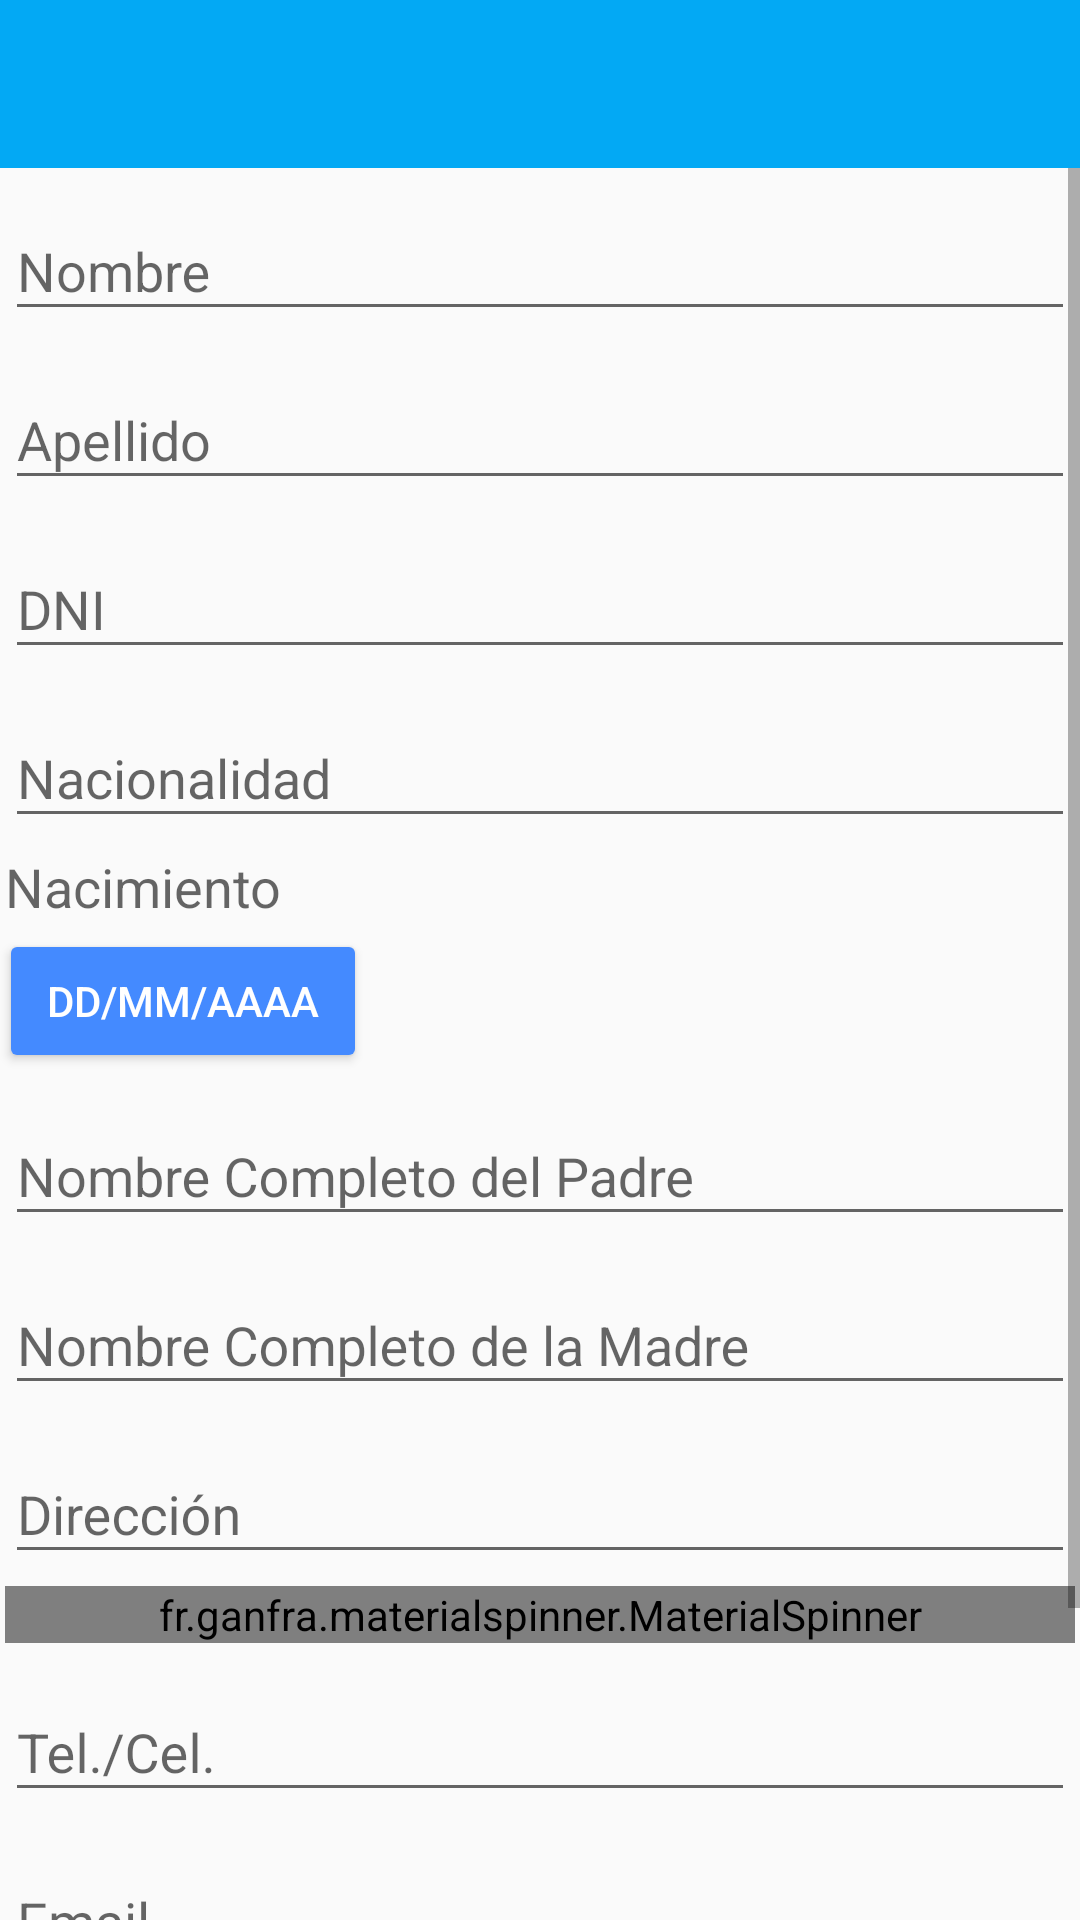

Layout XML and referenced resources for this Android screen:
<!-- AndroidManifest.xml: application theme MyAppTheme -->
<!-- res/layout/activity_sign_up.xml -->
<?xml version="1.0" encoding="utf-8"?>
<LinearLayout xmlns:android="http://schemas.android.com/apk/res/android"
    xmlns:app="http://schemas.android.com/apk/res-auto"
    android:id="@+id/my_linear"
    android:layout_width="match_parent"
    android:layout_height="match_parent"
    android:orientation="vertical">

    <include
        layout="@layout/toolbar"
        android:layout_width="match_parent"
        android:layout_height="wrap_content" />

    <ScrollView xmlns:android="http://schemas.android.com/apk/res/android"
        android:id="@+id/my_scrollview"
        android:layout_width="match_parent"
        android:layout_height="match_parent">

        <LinearLayout xmlns:android="http://schemas.android.com/apk/res/android"
            xmlns:tools="http://schemas.android.com/tools"
            android:layout_width="match_parent"
            android:layout_height="match_parent"
            android:orientation="vertical"
            android:paddingBottom="@dimen/activity_vertical_margin"
            android:paddingLeft="@dimen/activity_horizontal_margin"
            android:paddingRight="@dimen/activity_horizontal_margin"
            android:paddingTop="@dimen/activity_vertical_margin"
            tools:context="one.bruino.minsegapp.ui.SignUp">

            <android.support.design.widget.TextInputLayout
                android:id="@+id/input_layout_form"
                android:layout_width="fill_parent"
                android:layout_height="wrap_content"
                android:layout_margin="2dp">

                <EditText
                    android:id="@+id/editTextName"
                    android:layout_width="fill_parent"
                    android:layout_height="wrap_content"
                    android:hint="@string/name"
                    android:inputType="textPersonName"
                    android:maxLines="1" />
            </android.support.design.widget.TextInputLayout>

            <android.support.design.widget.TextInputLayout
                android:id="@+id/input_layout_lastName"
                android:layout_width="fill_parent"
                android:layout_height="wrap_content"
                android:layout_margin="2dp">

                <EditText
                    android:id="@+id/editTextLastName"
                    android:layout_width="fill_parent"
                    android:layout_height="wrap_content"
                    android:hint="@string/last_name"
                    android:inputType="textPersonName"
                    android:maxLines="1" />
            </android.support.design.widget.TextInputLayout>

            <android.support.design.widget.TextInputLayout
                android:id="@+id/input_layout_ssn"
                android:layout_width="fill_parent"
                android:layout_height="wrap_content"
                android:layout_margin="2dp">

                <EditText
                    android:id="@+id/editTextSsn"
                    android:layout_width="fill_parent"
                    android:layout_height="wrap_content"
                    android:hint="@string/ssn"
                    android:inputType="textPersonName|numberSigned"
                    android:maxLines="1" />
            </android.support.design.widget.TextInputLayout>

            <android.support.design.widget.TextInputLayout
                android:id="@+id/input_layout_nacionality"
                android:layout_width="fill_parent"
                android:layout_height="wrap_content"
                android:layout_margin="2dp">

                <EditText
                    android:id="@+id/editTextNacionality"
                    android:layout_width="fill_parent"
                    android:layout_height="wrap_content"
                    android:hint="@string/nationality"
                    android:inputType="textPersonName"
                    android:maxLines="1" />
            </android.support.design.widget.TextInputLayout>

            <TextView
                style="@style/TextAppearance.AppCompat.Medium"
                android:layout_width="wrap_content"
                android:layout_height="wrap_content"
                android:layout_centerVertical="true"
                android:layout_margin="2dp"
                android:text="@string/birthday" />

            <Button
                android:id="@+id/btnBirthday"
                style="@style/Base.TextAppearance.AppCompat.Widget.Button.Inverse"
                android:layout_width="wrap_content"
                android:layout_height="wrap_content"
                android:layout_alignParentRight="true"
                android:text="@string/birthday_hint_button" />

            <android.support.design.widget.TextInputLayout
                android:id="@+id/input_layout_father_name"
                android:layout_width="fill_parent"
                android:layout_height="wrap_content"
                android:layout_margin="2dp">

                <EditText
                    android:id="@+id/editTextFatherName"
                    android:layout_width="fill_parent"
                    android:layout_height="wrap_content"
                    android:hint="@string/father_name"
                    android:inputType="textPersonName"
                    android:maxLines="1" />
            </android.support.design.widget.TextInputLayout>

            <android.support.design.widget.TextInputLayout
                android:id="@+id/input_layout_mother_name"
                android:layout_width="fill_parent"
                android:layout_height="wrap_content"
                android:layout_margin="2dp">

                <EditText
                    android:id="@+id/editTextMotherName"
                    android:layout_width="fill_parent"
                    android:layout_height="wrap_content"
                    android:hint="@string/mother_name"
                    android:inputType="textPersonName"
                    android:maxLines="1" />
            </android.support.design.widget.TextInputLayout>

            <android.support.design.widget.TextInputLayout
                android:id="@+id/input_layout_address"
                android:layout_width="fill_parent"
                android:layout_height="wrap_content"
                android:layout_margin="2dp">

                <EditText
                    android:id="@+id/editTextAddress"
                    android:layout_width="fill_parent"
                    android:layout_height="wrap_content"
                    android:hint="@string/address"
                    android:inputType="textPersonName"
                    android:maxLines="1" />
            </android.support.design.widget.TextInputLayout>

            <fr.ganfra.materialspinner.MaterialSpinner
                android:id="@+id/spinnerMarginalStatus"
                android:layout_width="fill_parent"
                android:layout_height="wrap_content"
                android:layout_margin="2dp"
                app:ms_enableErrorLabel="false"
                app:ms_enableFloatingLabel="true"
                app:ms_floatingLabelText="@string/marital_status"
                app:ms_hint="@string/marital_status"
                app:ms_multiline="false" />

            <android.support.design.widget.TextInputLayout
                android:id="@+id/input_layout_phone"
                android:layout_width="fill_parent"
                android:layout_height="wrap_content"
                android:layout_margin="2dp">

                <EditText
                    android:id="@+id/editTextPhone"
                    android:layout_width="fill_parent"
                    android:layout_height="wrap_content"
                    android:hint="@string/phone"
                    android:inputType="phone|numberSigned"
                    android:maxLines="1" />
            </android.support.design.widget.TextInputLayout>

            <android.support.design.widget.TextInputLayout
                android:id="@+id/input_layout_email"
                android:layout_width="fill_parent"
                android:layout_height="wrap_content"
                android:layout_margin="2dp">

                <EditText
                    android:id="@+id/editTextEmail"
                    android:layout_width="fill_parent"
                    android:layout_height="wrap_content"
                    android:hint="@string/email"
                    android:inputType="textEmailAddress"
                    android:maxLines="1" />
            </android.support.design.widget.TextInputLayout>

            <android.support.design.widget.TextInputLayout
                android:id="@+id/input_layout_occupation"
                android:layout_width="fill_parent"
                android:layout_height="wrap_content"
                android:layout_margin="2dp">

                <EditText
                    android:id="@+id/editTextOccupation"
                    android:layout_width="fill_parent"
                    android:layout_height="wrap_content"
                    android:hint="@string/occupation"
                    android:inputType="textPersonName"
                    android:maxLines="1" />
            </android.support.design.widget.TextInputLayout>

            <Button
                android:id="@+id/buttonSendRegister"
                style="@style/Base.TextAppearance.AppCompat.Widget.Button.Inverse"
                android:layout_width="wrap_content"
                android:layout_height="wrap_content"
                android:layout_alignParentRight="true"
                android:text="@string/send_register_data" />
        </LinearLayout>
    </ScrollView>
</LinearLayout>
<!-- res/layout/toolbar.xml (included above) -->
<android.support.v7.widget.Toolbar xmlns:android="http://schemas.android.com/apk/res/android"
    xmlns:app="http://schemas.android.com/apk/res-auto"
    android:id="@+id/myToolbar"
    android:layout_width="match_parent"
    android:layout_height="match_parent"
    android:background="@color/primary"
    android:minHeight="?attr/actionBarSize"
    app:theme="@style/ThemeOverlay.AppCompat.Dark.ActionBar" />
<!-- resources referenced by this layout -->
<resources>
  <color name="primary">#03A9F4</color>
  <string name="address">Dirección</string>
  <string name="birthday">Nacimiento</string>
  <string name="birthday_hint_button">dd/mm/aaaa</string>
  <string name="email">Email</string>
  <string name="father_name">Nombre Completo del Padre</string>
  <string name="last_name">Apellido</string>
  <string name="marital_status">Estado Civil</string>
  <string name="mother_name">Nombre Completo de la Madre</string>
  <string name="name">Nombre</string>
  <string name="nationality">Nacionalidad</string>
  <string name="occupation">Ocupación</string>
  <string name="phone">Tel./Cel.</string>
  <string name="send_register_data">Registrarse</string>
  <string name="ssn">DNI</string>
  <style name="MyAppTheme" parent="Theme.AppCompat.Light.NoActionBar">
          <item name="colorPrimary">@color/primary</item>
          <item name="colorPrimaryDark">@color/primaryDark</item>
          <item name="colorAccent">@color/accent</item>
          <item name="colorButtonNormal">@color/accent</item>
          <item name="android:buttonStyle">@style/myStyleButton</item>
      </style>
  <color name="primaryDark">#0288D1</color>
  <color name="accent">#448AFF</color>
  <style name="myStyleButton" parent="@style/Base.Widget.AppCompat.Button">
          <item name="android:paddingLeft">16dp</item>
          <item name="android:paddingRight">16dp</item>
      </style>
</resources>
